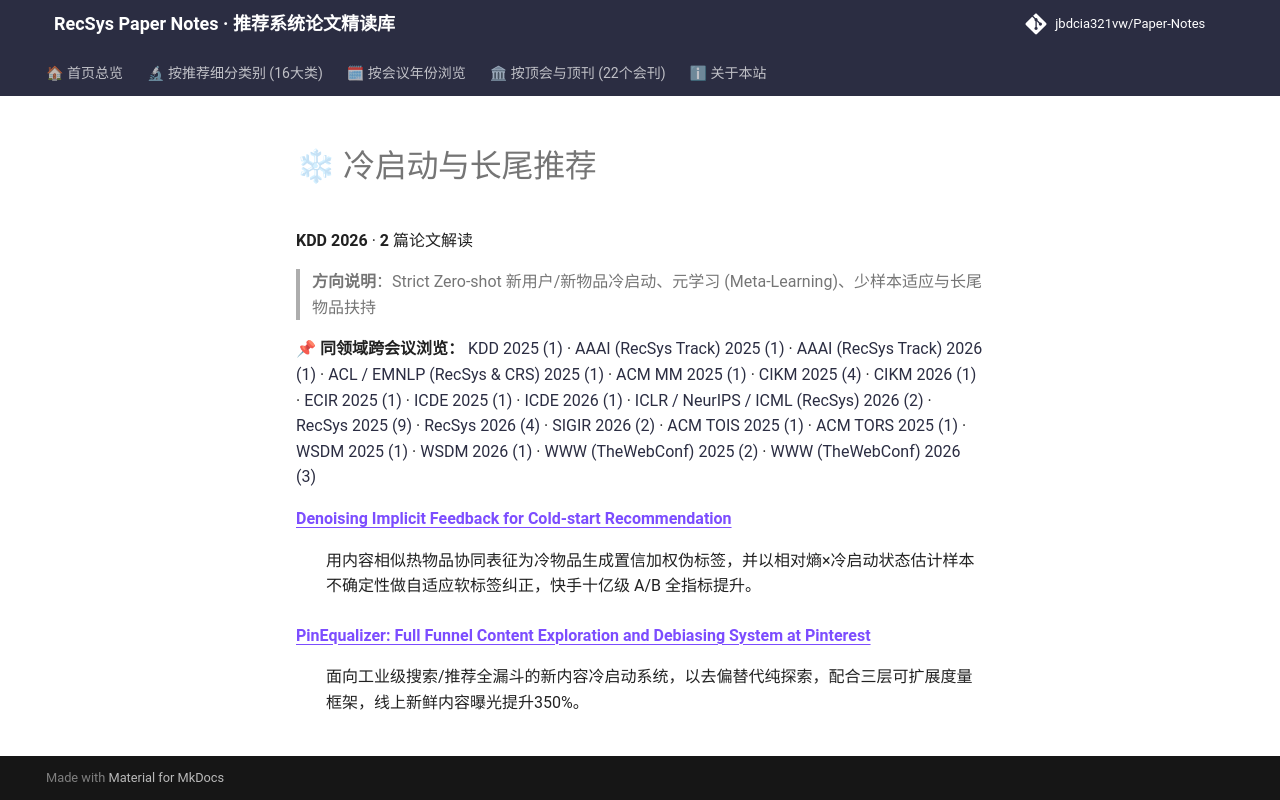

repository: jbdcia321vw/Paper-Notes · page: venues/KDD/2026/cold_start_rec/index.html · generator: mkdocs

# ❄ 冷启动与长尾推荐

**KDD 2026** · **2** 篇论文解读

> **方向说明**：Strict Zero-shot 新用户/新物品冷启动、元学习 (Meta-Learning)、少样本适应与长尾物品扶持

📌 **同领域跨会议浏览：** [KDD 2025 (1)](../../2025/cold_start_rec/) · [AAAI (RecSys Track) 2025 (1)](../../../AAAI/2025/cold_start_rec/) · [AAAI (RecSys Track) 2026 (1)](../../../AAAI/2026/cold_start_rec/) · [ACL / EMNLP (RecSys & CRS) 2025 (1)](../../../ACL_EMNLP/2025/cold_start_rec/) · [ACM MM 2025 (1)](../../../ACM_MM/2025/cold_start_rec/) · [CIKM 2025 (4)](../../../CIKM/2025/cold_start_rec/) · [CIKM 2026 (1)](../../../CIKM/2026/cold_start_rec/) · [ECIR 2025 (1)](../../../ECIR/2025/cold_start_rec/) · [ICDE 2025 (1)](../../../ICDE/2025/cold_start_rec/) · [ICDE 2026 (1)](../../../ICDE/2026/cold_start_rec/) · [ICLR / NeurIPS / ICML (RecSys) 2026 (2)](../../../ICLR_NeurIPS_ICML/2026/cold_start_rec/) · [RecSys 2025 (9)](../../../RecSys/2025/cold_start_rec/) · [RecSys 2026 (4)](../../../RecSys/2026/cold_start_rec/) · [SIGIR 2026 (2)](../../../SIGIR/2026/cold_start_rec/) · [ACM TOIS 2025 (1)](../../../TOIS/2025/cold_start_rec/) · [ACM TORS 2025 (1)](../../../TORS/2025/cold_start_rec/) · [WSDM 2025 (1)](../../../WSDM/2025/cold_start_rec/) · [WSDM 2026 (1)](../../../WSDM/2026/cold_start_rec/) · [WWW (TheWebConf) 2025 (2)](../../../WWW/2025/cold_start_rec/) · [WWW (TheWebConf) 2026 (3)](../../../WWW/2026/cold_start_rec/)

<dl>
<dt><strong><a href="denoising_implicit_feedback_for_cold_start_recommendation/">Denoising Implicit Feedback for Cold-start Recommendation</a></strong></dt>
<dd>
<p>用内容相似热物品协同表征为冷物品生成置信加权伪标签，并以相对熵×冷启动状态估计样本不确定性做自适应软标签纠正，快手十亿级 A/B 全指标提升。</p>
</dd>
<dt><strong><a href="pinequalizer_full_funnel_content_exploration_and_debiasing_system_at_pinter/">PinEqualizer: Full Funnel Content Exploration and Debiasing System at Pinterest</a></strong></dt>
<dd>
<p>面向工业级搜索/推荐全漏斗的新内容冷启动系统，以去偏替代纯探索，配合三层可扩展度量框架，线上新鲜内容曝光提升350%。</p>
</dd>
</dl>
